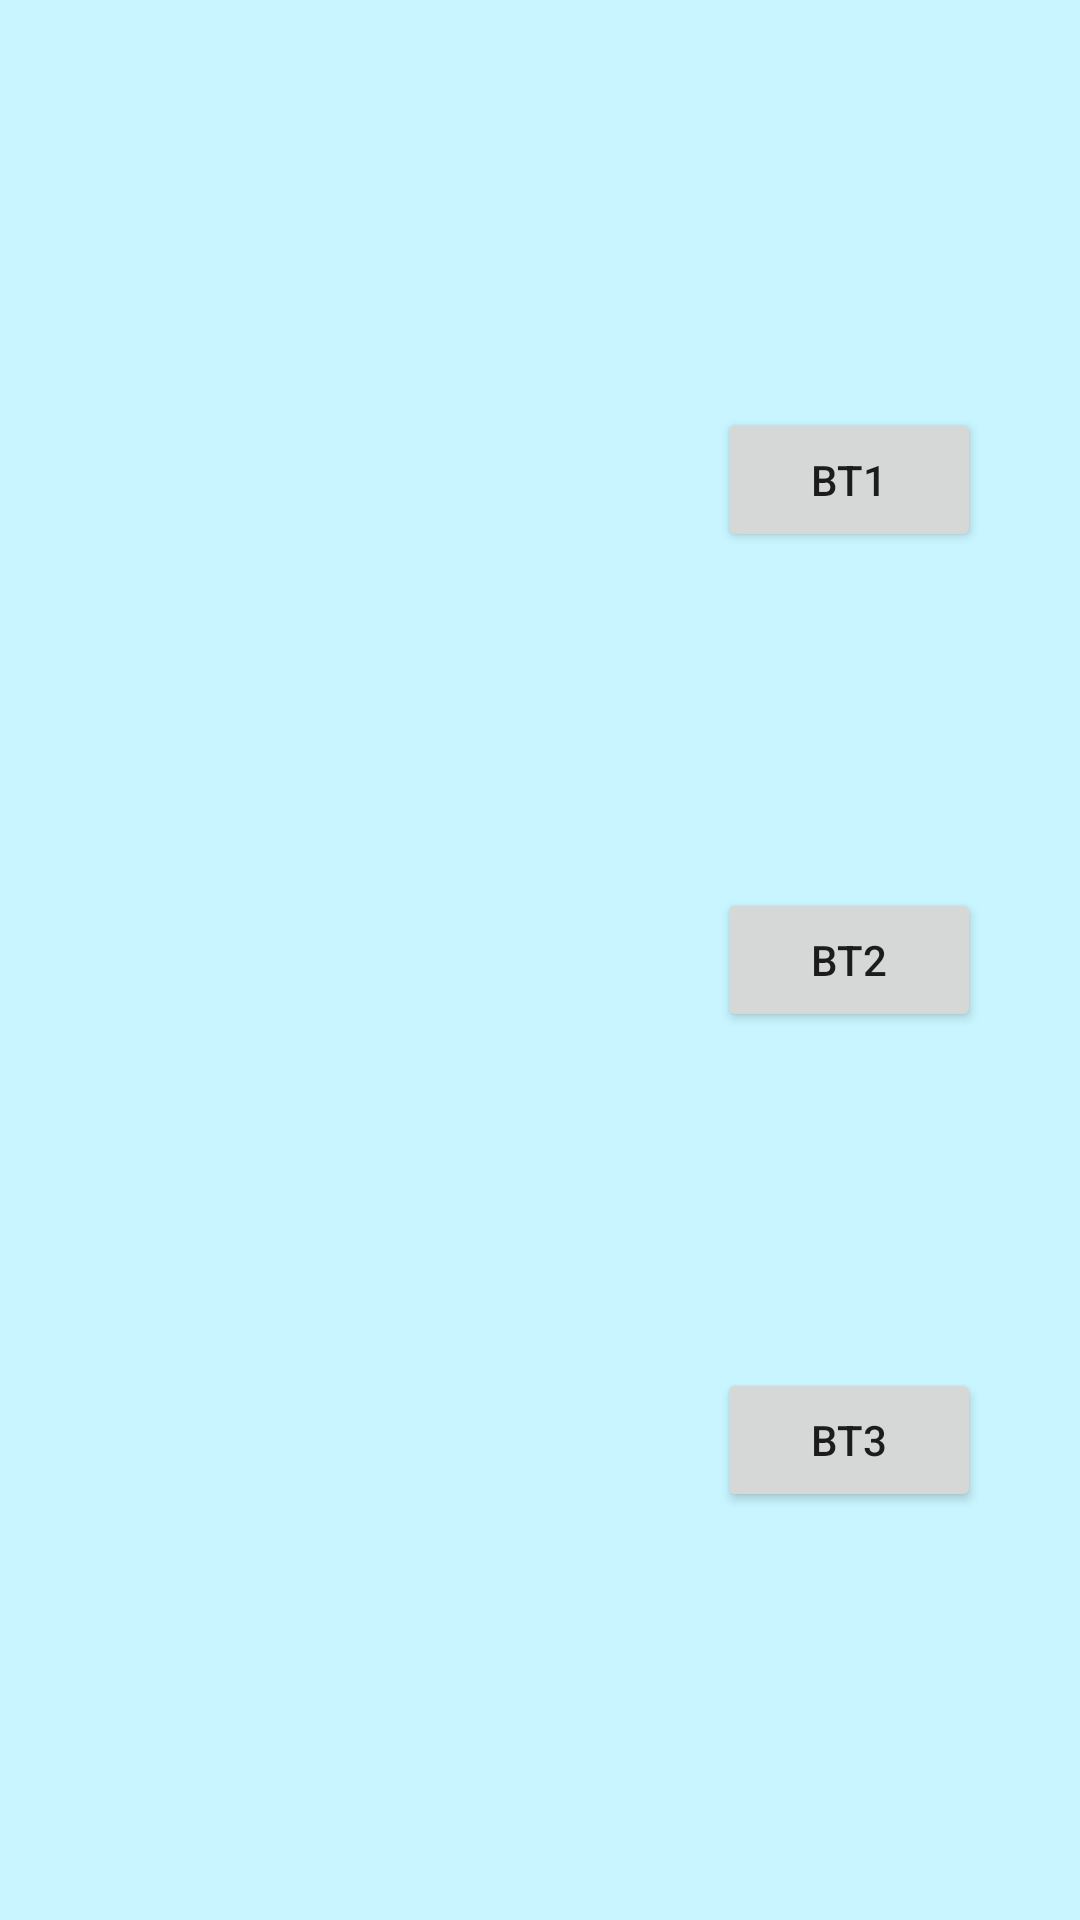

Write the Android layout XML for this screen, with the resource values it uses.
<!-- AndroidManifest.xml: application theme Theme.EducaVial -->
<!-- res/layout/activity_test.xml -->
<?xml version="1.0" encoding="utf-8"?>
<androidx.constraintlayout.widget.ConstraintLayout xmlns:android="http://schemas.android.com/apk/res/android"
    xmlns:app="http://schemas.android.com/apk/res-auto"
    xmlns:tools="http://schemas.android.com/tools"
    android:layout_width="match_parent"
    android:layout_height="match_parent"
    tools:context="es.ucm.fdi.educavial.TestActivity"
    android:background="@color/background">

    <androidx.appcompat.widget.AppCompatButton
        android:id="@+id/button5"
        android:layout_width="wrap_content"
        android:layout_height="wrap_content"
        android:text="bt1"
        app:layout_constraintBottom_toBottomOf="@+id/botonSenal1"
        app:layout_constraintEnd_toEndOf="parent"
        app:layout_constraintStart_toStartOf="@+id/guideline2"
        app:layout_constraintTop_toTopOf="@+id/botonSenal1" />

    <androidx.appcompat.widget.AppCompatButton
        android:id="@+id/button6"
        android:layout_width="wrap_content"
        android:layout_height="wrap_content"
        android:text="bt2"
        app:layout_constraintBottom_toBottomOf="@+id/botonSenal2"
        app:layout_constraintEnd_toEndOf="parent"
        app:layout_constraintStart_toStartOf="@+id/guideline2"
        app:layout_constraintTop_toTopOf="@+id/botonSenal2" />

    <androidx.appcompat.widget.AppCompatButton
        android:id="@+id/button7"
        android:layout_width="wrap_content"
        android:layout_height="wrap_content"
        android:text="bt3"
        app:layout_constraintBottom_toBottomOf="@+id/botonSenal3"
        app:layout_constraintEnd_toEndOf="parent"
        app:layout_constraintStart_toStartOf="@+id/guideline2"
        app:layout_constraintTop_toTopOf="@+id/botonSenal3" />

    <androidx.constraintlayout.widget.Guideline
        android:id="@+id/guideline2"
        android:layout_width="match_parent"
        android:layout_height="match_parent"
        android:orientation="vertical"
        app:layout_constraintGuide_begin="206dp" />

    <ImageButton
        android:id="@+id/botonSenal1"
        android:layout_width="wrap_content"
        android:layout_height="wrap_content"
        android:contentDescription="img1"
        android:scaleX="0.5"
        android:scaleY="0.5"
        app:layout_constraintBottom_toTopOf="@id/botonSenal2"
        app:layout_constraintEnd_toStartOf="@+id/guideline2"
        app:layout_constraintStart_toStartOf="parent"
        app:layout_constraintTop_toTopOf="parent"
        android:background="@drawable/forma_img_redondo"
        tools:srcCompat="@tools:sample/avatars" />

    <View
        android:id="@+id/color_overlay1"
        android:layout_width="140dp"
        android:layout_height="138dp"
        app:layout_constraintBottom_toTopOf="@id/botonSenal2"
        app:layout_constraintEnd_toStartOf="@+id/guideline2"
        app:layout_constraintStart_toStartOf="parent"
        app:layout_constraintTop_toTopOf="parent" />

    <ImageButton
        android:id="@+id/botonSenal2"
        android:layout_width="wrap_content"
        android:layout_height="wrap_content"
        android:contentDescription="img2"
        android:scaleX="0.5"
        android:scaleY="0.5"
        app:layout_constraintBottom_toTopOf="@id/botonSenal3"
        app:layout_constraintEnd_toStartOf="@+id/guideline2"
        app:layout_constraintStart_toStartOf="parent"
        app:layout_constraintTop_toBottomOf="@+id/botonSenal1"
        android:background="@drawable/forma_img_redondo"
        tools:srcCompat="@tools:sample/avatars" />

    <View
        android:id="@+id/color_overlay2"
        android:layout_width="140dp"
        android:layout_height="138dp"
        app:layout_constraintBottom_toTopOf="@id/botonSenal3"
        app:layout_constraintEnd_toStartOf="@+id/guideline2"
        app:layout_constraintStart_toStartOf="parent"
        app:layout_constraintTop_toBottomOf="@+id/botonSenal1" />


    <ImageButton
        android:id="@+id/botonSenal3"
        android:layout_width="wrap_content"
        android:layout_height="wrap_content"
        android:contentDescription="img3"
        android:scaleX="0.5"
        android:scaleY="0.5"
        app:layout_constraintBottom_toBottomOf="parent"
        app:layout_constraintEnd_toStartOf="@+id/guideline2"
        app:layout_constraintStart_toStartOf="parent"
        app:layout_constraintTop_toBottomOf="@id/botonSenal2"
        android:background="@drawable/forma_img_redondo"
        tools:srcCompat="@tools:sample/avatars" />

    <View
        android:id="@+id/color_overlay3"
        android:layout_width="140dp"
        android:layout_height="138dp"
        app:layout_constraintBottom_toBottomOf="parent"
        app:layout_constraintEnd_toStartOf="@+id/guideline2"
        app:layout_constraintStart_toStartOf="parent"
        app:layout_constraintTop_toBottomOf="@id/botonSenal2" />

</androidx.constraintlayout.widget.ConstraintLayout>
<!-- resources referenced by this layout -->
<resources>
  <color name="background">#FFC8F5FF</color>
  <style name="Theme.EducaVial" parent="Theme.MaterialComponents.DayNight.DarkActionBar">
          
          <item name="colorPrimary">@color/purple_500</item>
          <item name="colorPrimaryVariant">@color/purple_700</item>
          <item name="colorOnPrimary">@color/white</item>
          
          <item name="colorSecondary">@color/teal_200</item>
          <item name="colorSecondaryVariant">@color/teal_700</item>
          <item name="colorOnSecondary">@color/black</item>
          
          <item name="android:statusBarColor">@color/purple_500</item>
          
      </style>
  <color name="purple_500">#FF4585D1</color>
  <color name="purple_700">#FF3700B3</color>
  <color name="white">#FFFFFFFF</color>
  <color name="teal_200">#3F51B5</color>
  <color name="teal_700">#FF018786</color>
  <color name="black">#FF000000</color>
</resources>
